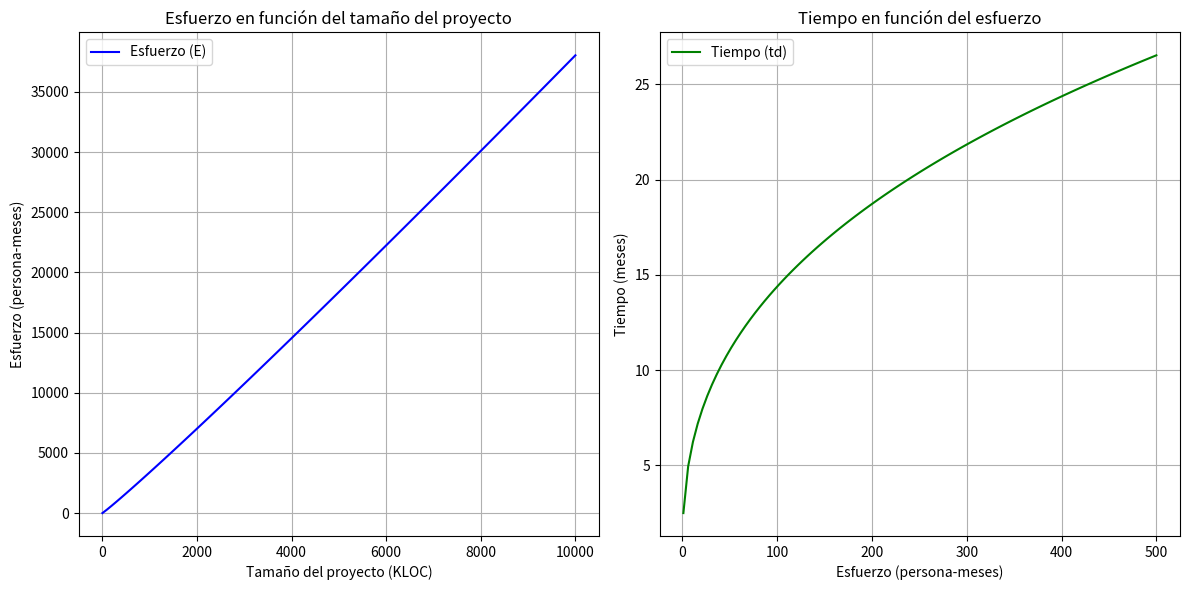

Here is the Python script that generated this plot:
import numpy as np
import matplotlib.pyplot as plt

# Constantes del modelo (valores típicos para proyectos orgánicos en COCOMO)
a = 2.4  # Constante para calcular el esfuerzo
b = 1.05 # Exponente para el esfuerzo
c = 2.5  # Constante para calcular el tiempo
d = 0.38 # Exponente para el tiempo

# Función para calcular el esfuerzo basado en el tamaño
def calcular_esfuerzo(S):
    return a * S**b

# Función para calcular el tiempo basado en el esfuerzo
def calcular_tiempo(E):
    return c * E**d

# Generar los datos para el tamaño del proyecto (S) y el esfuerzo (E)
tamanos = np.linspace(0, 10000, 100)  # Tamaño del proyecto de 0 a 10000 KLOC
esfuerzos = calcular_esfuerzo(tamanos)

# Generar los datos para el esfuerzo (E) y el tiempo (td)
esfuerzos_intervalo = np.linspace(1, 500, 100)  # Esfuerzo de 1 a 500 persona-meses
tiempos = calcular_tiempo(esfuerzos_intervalo)

# Graficar esfuerzo (E) en función del tamaño (S)
plt.figure(figsize=(12, 6))

# Gráfico 1: Esfuerzo en función del tamaño del proyecto
plt.subplot(1, 2, 1)
plt.plot(tamanos, esfuerzos, label='Esfuerzo (E)', color='blue')
plt.xlabel('Tamaño del proyecto (KLOC)')
plt.ylabel('Esfuerzo (persona-meses)')
plt.title('Esfuerzo en función del tamaño del proyecto')
plt.grid(True)
plt.legend()

# Gráfico 2: Tiempo en función del esfuerzo
plt.subplot(1, 2, 2)
plt.plot(esfuerzos_intervalo, tiempos, label='Tiempo (td)', color='green')
plt.xlabel('Esfuerzo (persona-meses)')
plt.ylabel('Tiempo (meses)')
plt.title('Tiempo en función del esfuerzo')
plt.grid(True)
plt.legend()

# Mostrar gráficos
plt.tight_layout()
plt.show()
